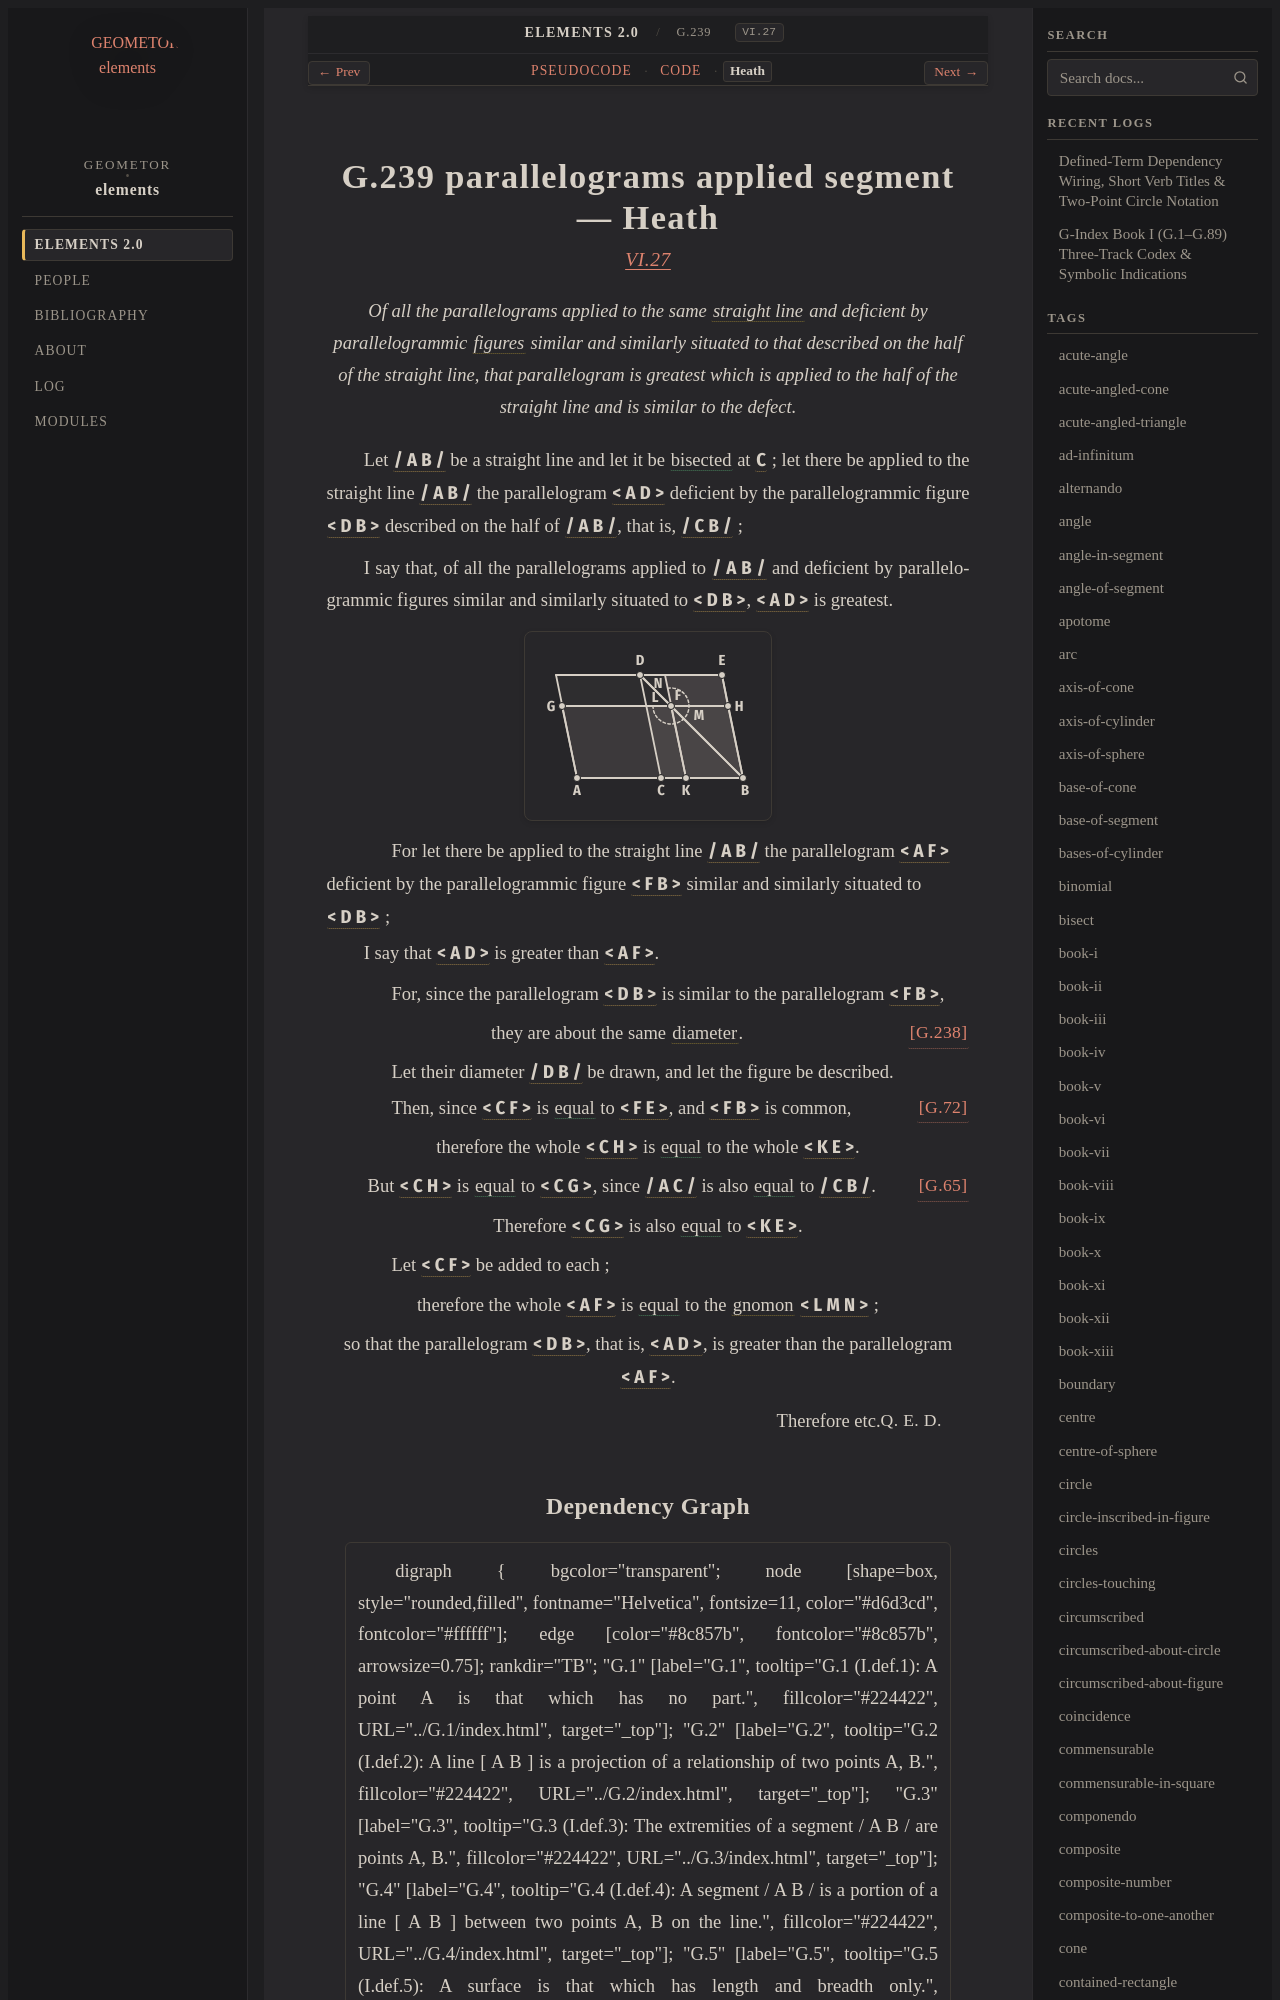

repository: geometor/elements · page: elements2/G.239/heath.html · generator: sphinx

:canonical_id: G.239
:original_id: VI.27
:title: G.239 parallelograms applied segment
:volume: II
:book: VI
:type: prop

G.239 parallelograms applied segment — Heath
============================================

.. rubric:: `VI.27 <https://geometor.github.io/euclid/heath/volume_II/book_vi/propositions/27/>`_

.. enunciation::

   Of all the parallelograms applied to the same :term:`straight line <G.4>` and deficient by parallelogrammic :term:`figures <G.9>` similar and similarly situated to that described on the half of the straight line, that parallelogram is greatest which is applied to the half of the straight line and is similar to the defect.

Let :g:`/ A B / <g1:/ A B />` be a straight line and let it be :eq:`bisected <g1:/ A C / = g1:/ C B />` at :g:`C <g1:C>` ; let there be applied to the straight line :g:`/ A B / <g1:/ A B />` the parallelogram :g:`< A D > <g1:< A D >>` deficient by the parallelogrammic figure :g:`< D B > <g1:< D B >>` described on the half of :g:`/ A B / <g1:/ A B />`, that is, :g:`/ C B / <g1:/ C B />` ;

I say that, of all the parallelograms applied to :g:`/ A B / <g1:/ A B />` and deficient by parallelogrammic figures similar and similarly situated to :g:`< D B > <g1:< D B >>`, :g:`< A D > <g1:< A D >>` is greatest.

.. picture:: g1.svg
   :alt: Proposition 27

.. subclause::

   For let there be applied to the straight line :g:`/ A B / <g1:/ A B />` the parallelogram :g:`< A F > <g1:< A F >>` deficient by the parallelogrammic figure :g:`< F B > <g1:< F B >>` similar and similarly situated to :g:`< D B > <g1:< D B >>` ;

I say that :g:`< A D > <g1:< A D >>` is greater than :g:`< A F > <g1:< A F >>`.

.. subclause::

   For, since the parallelogram :g:`< D B > <g1:< D B >>` is similar to the parallelogram :g:`< F B > <g1:< F B >>`,

.. assertion:: [G.238] <G.238>

   they are about the same :term:`diameter <G.61>`.

.. subclause::

   Let their diameter :g:`/ D B / <g1:/ D B />` be drawn, and let the figure be described.

.. subclause::

   Then, since :g:`< C F > <g1:< C F >>` is :eq:`equal <g1:< C F > = g1:< F E >>` to :g:`< F E > <g1:< F E >>`, :just:`[G.72] <G.72>` and :g:`< F B > <g1:< F B >>` is common,

.. assertion::

   therefore the whole :g:`< C H > <g1:< C H >>` is :eq:`equal <g1:< C H > = g1:< K E >>` to the whole :g:`< K E > <g1:< K E >>`.

.. assertion::

   But :g:`< C H > <g1:< C H >>` is :eq:`equal <g1:< C H > = g1:< C G >>` to :g:`< C G > <g1:< C G >>`, since :g:`/ A C / <g1:/ A C />` is also :eq:`equal <g1:/ A C / = g1:/ C B />` to :g:`/ C B / <g1:/ C B />`. :just:`[G.65] <G.65>`

.. assertion::

   Therefore :g:`< C G > <g1:< C G >>` is also :eq:`equal <g1:< C G > = g1:< K E >>` to :g:`< K E > <g1:< K E >>`.

.. subclause::

   Let :g:`< C F > <g1:< C F >>` be added to each ;

.. assertion::

   therefore the whole :g:`< A F > <g1:< A F >>` is :eq:`equal <g1:< A F > = g1:< L M N >>` to the :term:`gnomon <G.86>` :g:`< L M N > <g1:< L M N >>` ;

.. assertion::

   so that the parallelogram :g:`< D B > <g1:< D B >>`, that is, :g:`< A D > <g1:< A D >>`, is greater than the parallelogram :g:`< A F > <g1:< A F >>`.

.. qed::

   Therefore etc. :just:`Q. E. D.`
